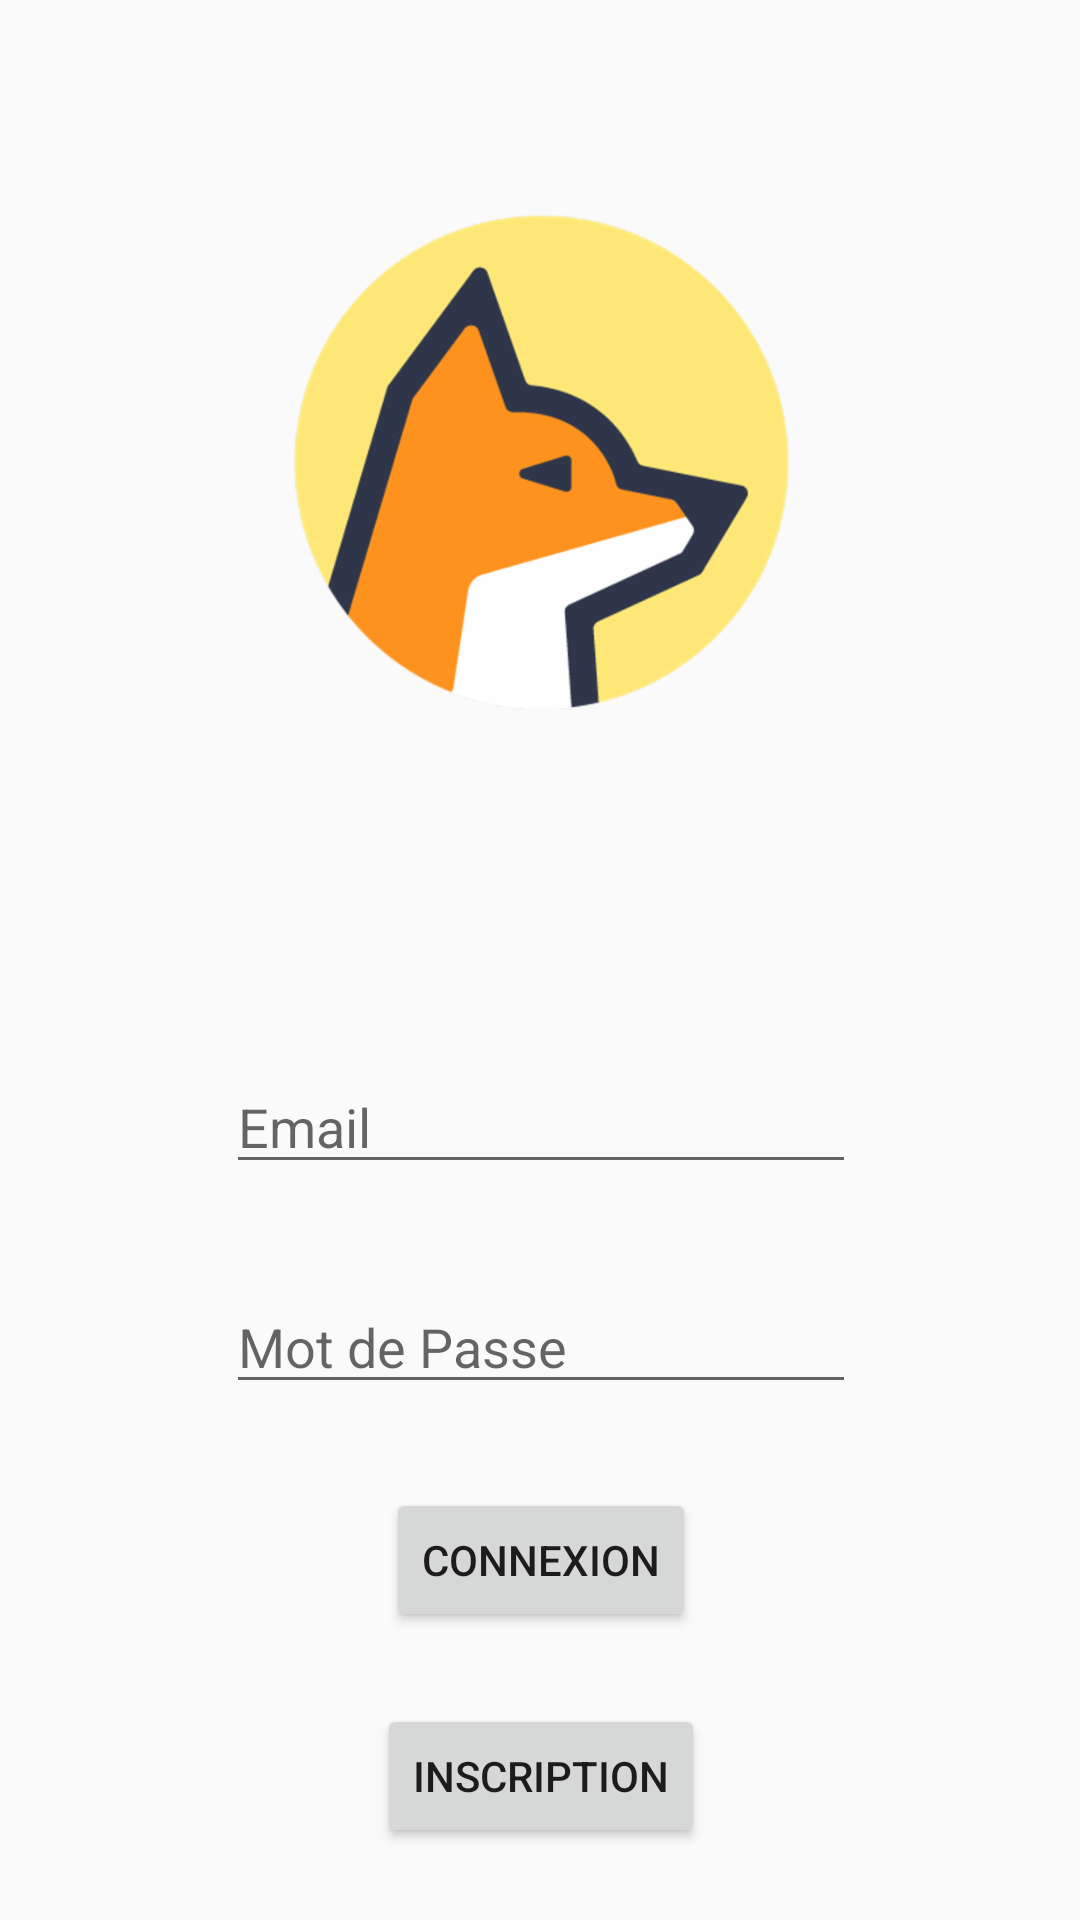

Write the Android layout XML for this screen, with the resource values it uses.
<!-- AndroidManifest.xml: application theme AppTheme -->
<!-- res/layout/activity_login.xml -->
<?xml version="1.0" encoding="utf-8"?>
<android.support.constraint.ConstraintLayout xmlns:android="http://schemas.android.com/apk/res/android"
    xmlns:app="http://schemas.android.com/apk/res-auto"
    xmlns:tools="http://schemas.android.com/tools"
    android:layout_width="match_parent"
    android:layout_height="match_parent"
    tools:context="fr.wcs.hackathon2.LoginActivity">

    <ImageView
        android:id="@+id/imageView2"
        android:layout_width="221dp"
        android:layout_height="219dp"
        android:layout_marginBottom="8dp"
        android:layout_marginEnd="8dp"
        android:layout_marginLeft="8dp"
        android:layout_marginRight="8dp"
        android:layout_marginStart="8dp"
        android:layout_marginTop="8dp"
        app:layout_constraintBottom_toTopOf="@+id/et_Mail"
        app:layout_constraintEnd_toEndOf="parent"
        app:layout_constraintHorizontal_bias="0.503"
        app:layout_constraintStart_toStartOf="parent"
        app:layout_constraintTop_toTopOf="parent"
        app:layout_constraintVertical_bias="0.311"
        app:srcCompat="@drawable/dog_profile" />

    <EditText
        android:id="@+id/et_Mail"
        android:layout_width="wrap_content"
        android:layout_height="wrap_content"
        android:layout_marginBottom="32dp"
        android:ems="10"
        android:hint="Email"
        android:inputType="textEmailAddress"
        app:layout_constraintBottom_toTopOf="@+id/et_Mdp"
        app:layout_constraintHorizontal_bias="0.502"
        app:layout_constraintLeft_toLeftOf="parent"
        app:layout_constraintRight_toRightOf="parent" />

    <ProgressBar
        android:id="@+id/progress_bar_load"
        android:layout_width="150dp"
        android:layout_height="150dp"
        android:layout_centerInParent="true"
        android:layout_marginBottom="8dp"
        android:layout_marginEnd="8dp"
        android:layout_marginStart="8dp"
        android:layout_marginTop="8dp"
        android:visibility="gone"
        app:layout_constraintBottom_toBottomOf="parent"
        app:layout_constraintEnd_toEndOf="parent"
        app:layout_constraintStart_toStartOf="parent"
        app:layout_constraintTop_toTopOf="parent" />

    <EditText
        android:id="@+id/et_Mdp"
        android:layout_width="wrap_content"
        android:layout_height="wrap_content"
        android:layout_marginBottom="28dp"
        android:ems="10"
        android:hint="Mot de Passe"
        android:inputType="textPassword"
        app:layout_constraintBottom_toTopOf="@+id/btInscript"
        app:layout_constraintHorizontal_bias="0.502"
        app:layout_constraintLeft_toLeftOf="parent"
        app:layout_constraintRight_toRightOf="parent" />

    <Button
        android:id="@+id/btInscript"
        android:layout_width="wrap_content"
        android:layout_height="wrap_content"
        android:layout_marginBottom="24dp"
        android:text="Connexion"
        app:layout_constraintBottom_toTopOf="@+id/btInscription"
        app:layout_constraintHorizontal_bias="0.501"
        app:layout_constraintLeft_toLeftOf="parent"
        app:layout_constraintRight_toRightOf="parent" />

    <Button
        android:id="@+id/btInscription"
        android:layout_width="wrap_content"
        android:layout_height="wrap_content"
        android:layout_marginBottom="24dp"
        android:text="Inscription"
        app:layout_constraintBottom_toBottomOf="parent"
        app:layout_constraintHorizontal_bias="0.501"
        app:layout_constraintLeft_toLeftOf="parent"
        app:layout_constraintRight_toRightOf="parent" />

</android.support.constraint.ConstraintLayout>
<!-- resources referenced by this layout -->
<resources>
  <!-- drawable dog_profile: png bitmap (drawable-hdpi, 23534 bytes) -->
  <style name="AppTheme" parent="Theme.AppCompat.Light.NoActionBar">
          
          <item name="colorPrimary">@color/cardGreenColor</item>
          <item name="colorPrimaryDark">@android:color/holo_red_light</item>
          <item name="colorAccent">@color/cardRedColor</item>
      </style>
  <color name="cardGreenColor">#a5d6a7</color>
  <color name="cardRedColor">#ff8a80</color>
</resources>
